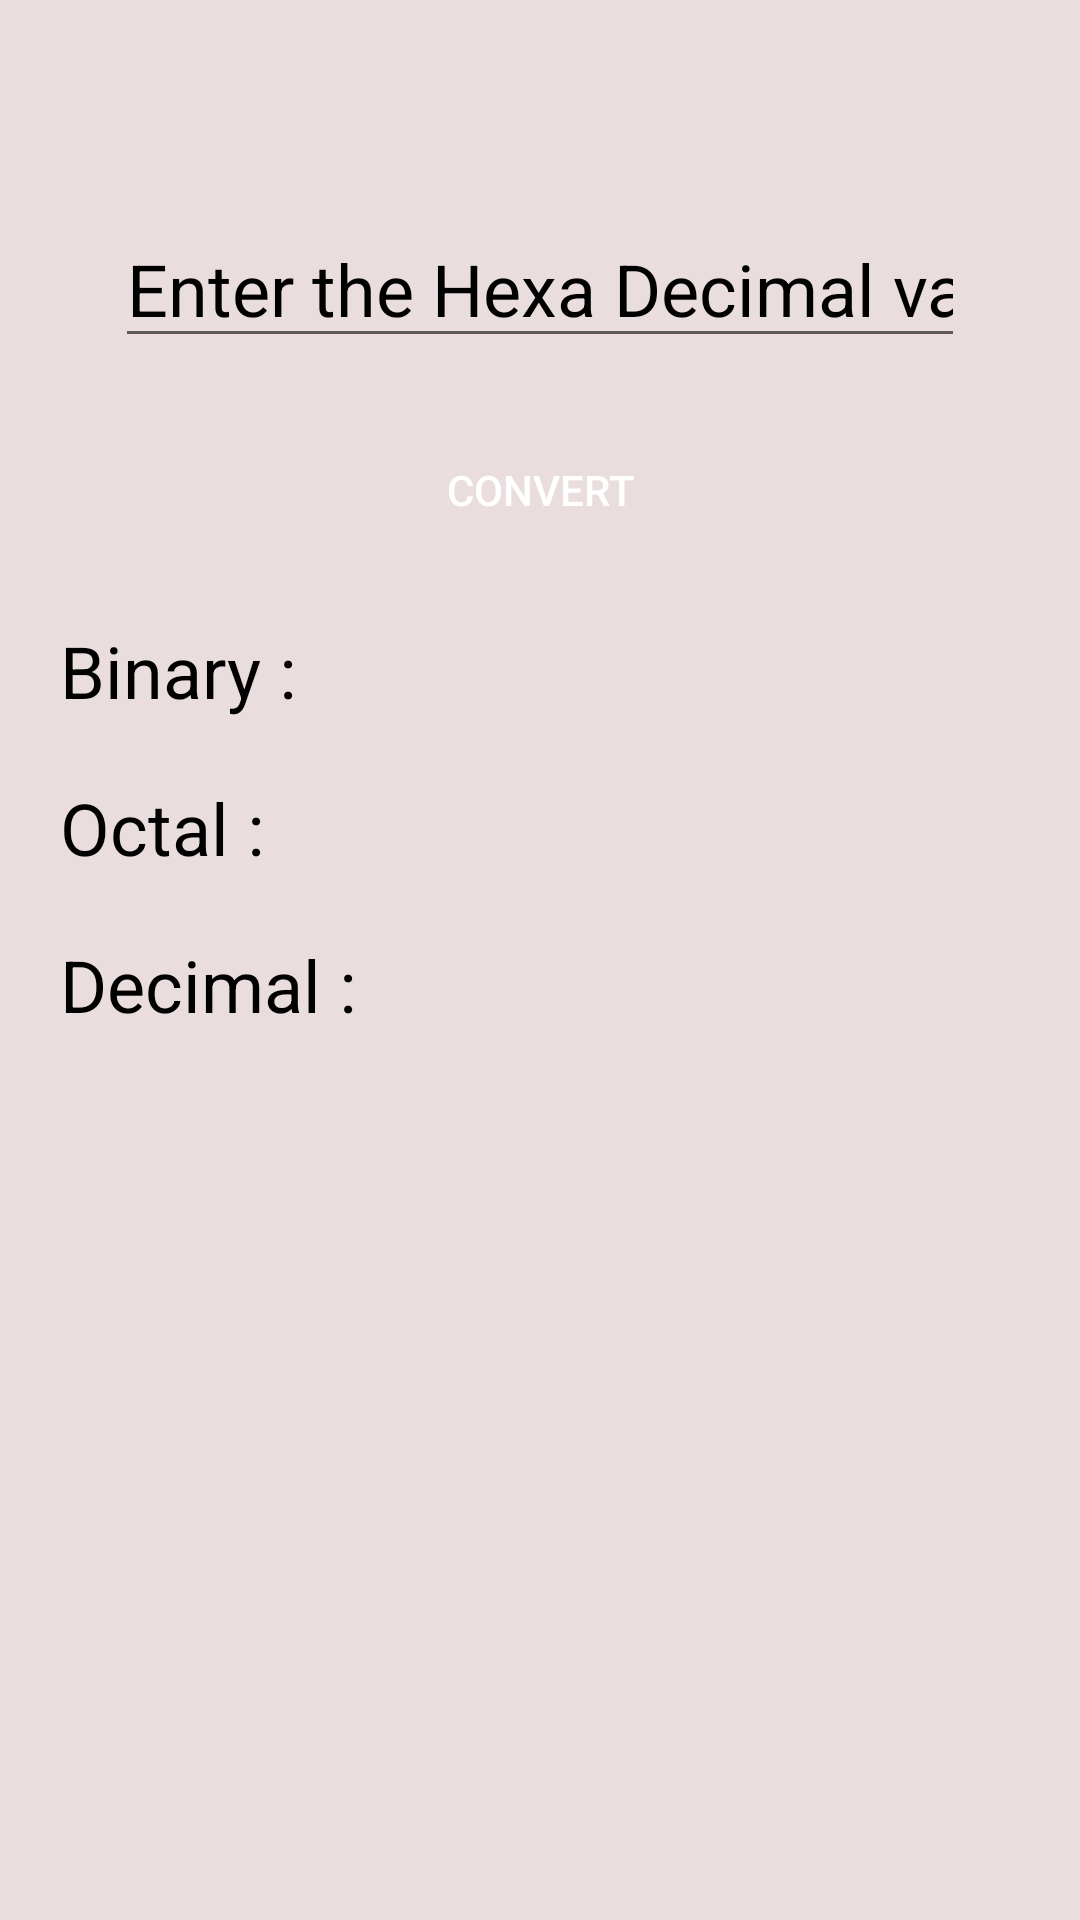

Produce the Android XML layout that renders to this screen, including the resource entries it uses.
<!-- AndroidManifest.xml: application theme Theme.NumberSystemConvertor -->
<!-- res/layout/activity_hexa_decimal_convertor.xml -->
<?xml version="1.0" encoding="utf-8"?>
<androidx.constraintlayout.widget.ConstraintLayout xmlns:android="http://schemas.android.com/apk/res/android"
    xmlns:app="http://schemas.android.com/apk/res-auto"
    xmlns:tools="http://schemas.android.com/tools"
    android:layout_width="match_parent"
    android:layout_height="match_parent"
    tools:context=".HexaDecimalFiles.HexaDecimalConvertor">

    <ScrollView
        android:layout_width="match_parent"
        android:layout_height="match_parent"
        android:background="#FFFFFF"
        android:backgroundTint="#EADDDD"
        app:layout_constraintBottom_toBottomOf="parent"
        app:layout_constraintEnd_toEndOf="parent"
        app:layout_constraintStart_toStartOf="parent"
        app:layout_constraintTop_toTopOf="parent">

        <LinearLayout
            android:layout_width="match_parent"
            android:layout_height="match_parent"
            android:layout_margin="20dp"
            android:gravity="center"
            android:orientation="vertical">


            <EditText
                android:id="@+id/editHexaDecimalConvert"
                android:layout_width="wrap_content"
                android:layout_height="wrap_content"
                android:layout_marginTop="50dp"
                android:layout_marginBottom="10dp"
                android:ems="10"
                android:hint="@string/enterhexadecimal"
                android:inputType="text"
                android:textColor="#000000"
                android:textColorHint="#000000"
                android:textSize="24sp" />

            <Button
                android:id="@+id/hexaDecimalConvertBtn"
                android:layout_width="200dp"
                android:layout_height="wrap_content"
                android:layout_marginTop="10dp"
                android:layout_marginBottom="10dp"
                android:backgroundTint="#008FFF"
                android:text="@string/convert"
                android:background="@drawable/rounded_corner"
                android:textColor="#FFFFFF"
                android:textColorHint="#000000" />

            <TextView
                android:id="@+id/hexadecimal_binary"
                android:layout_width="match_parent"
                android:layout_height="wrap_content"
                android:layout_marginTop="10dp"
                android:layout_marginBottom="10dp"
                android:text="@string/binarycolon"
                android:textColor="#000000"
                android:textSize="24sp" />

            <TextView
                android:id="@+id/hexadecimal_octal"
                android:layout_width="match_parent"
                android:layout_height="wrap_content"
                android:layout_marginTop="10dp"
                android:layout_marginBottom="10dp"
                android:text="@string/octalcolon"
                android:textColor="#000000"
                android:textColorHint="#000000"
                android:textSize="24sp" />

            <TextView
                android:id="@+id/hexadecimal_decimal"
                android:layout_width="match_parent"
                android:layout_height="wrap_content"
                android:layout_marginTop="10dp"
                android:layout_marginBottom="10dp"
                android:text="@string/decimalcolon"
                android:textColor="#000000"
                android:textSize="24sp" />
        </LinearLayout>
    </ScrollView>

</androidx.constraintlayout.widget.ConstraintLayout>
<!-- resources referenced by this layout -->
<resources>
  <string name="binarycolon">Binary : </string>
  <string name="convert">Convert</string>
  <string name="decimalcolon">Decimal : </string>
  <string name="enterhexadecimal">Enter the Hexa Decimal value : </string>
  <string name="octalcolon">Octal : </string>
  <style name="Theme.NumberSystemConvertor" parent="Theme.MaterialComponents.DayNight.DarkActionBar">
          
          <item name="colorPrimary">@color/purple_500</item>
          <item name="colorPrimaryVariant">@color/purple_700</item>
          <item name="colorOnPrimary">@color/white</item>
          
          <item name="colorSecondary">@color/teal_200</item>
          <item name="colorSecondaryVariant">@color/teal_700</item>
          <item name="colorOnSecondary">@color/black</item>
          
          <item name="android:statusBarColor" tools:targetApi="l">?attr/colorPrimaryVariant</item>
          
      </style>
  <color name="purple_500">#008FFF</color>
  <color name="purple_700">#FF3700B3</color>
  <color name="white">#FFFFFFFF</color>
  <color name="teal_200">#FF03DAC5</color>
  <color name="teal_700">#FF018786</color>
  <color name="black">#FF000000</color>
</resources>
